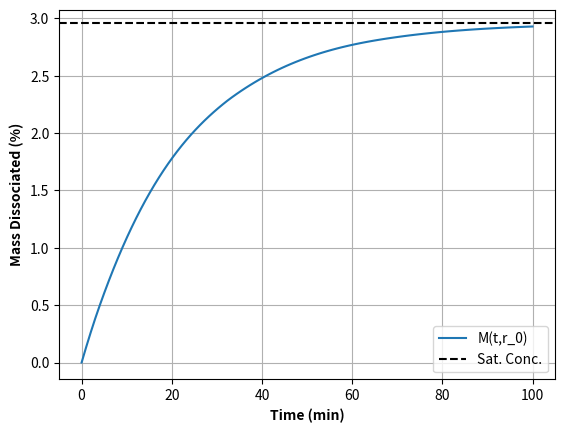

Source code (Python):
# Introduce distribution, using the simplest situation (with function z(r) called within dM/dt)
# ignore 'proper' definition for dz/dt or dr/dt - can double check if this is ok for drugs we are using

import numpy as np
import pandas as pd
from scipy.integrate import solve_ivp
import matplotlib.pyplot as plt

# Parameters
M_0 = 5.0
Cs = 0.001480764
#Cs=2
V = 100
D = 0.000378
q = 1232
#r_0 = 0.00434
r_0=0.001
hcrit = 0.0016

tmax=100

# I will assume that h=r below.
def h(r):
    return r if r < hcrit else hcrit

def z_r(r):
    return 3 * D / (q * h(r) * r_0)

# Define the differential equation
def dMdt(t, M, z, M_0, Cs, V):
    return -z_r(r_0) * M_0**(1/3) * M**(2/3) * (Cs - (M_0 - M) / V) if M > 0 else 0

# Define the function to solve the differential equation and calculate the error
def solve_differential(z_var):
    t_span = (0, tmax)
    t_eval = np.linspace(t_span[0], t_span[1], tmax)
    solution = solve_ivp(dMdt, t_span, [M_0], args=(z_var, M_0, Cs, V), t_eval=t_eval, method='Radau')
    M = solution.y[0]
    return t_eval, M 

# Solve the differential equation with z
zinit=3 * D / (q * hcrit * r_0)
t_eval, M = solve_differential(zinit)
plt.plot(t_eval, (M_0-M)/M_0*100, label='M(t,r_0)')



plt.axhline(V*Cs/M_0*100, color='k',linestyle='--', label='Sat. Conc.')
plt.xlabel('Time (min)', fontweight='bold')
plt.ylabel('Mass Dissociated (%)', fontweight='bold')
plt.grid()
plt.legend()
plt.show()
